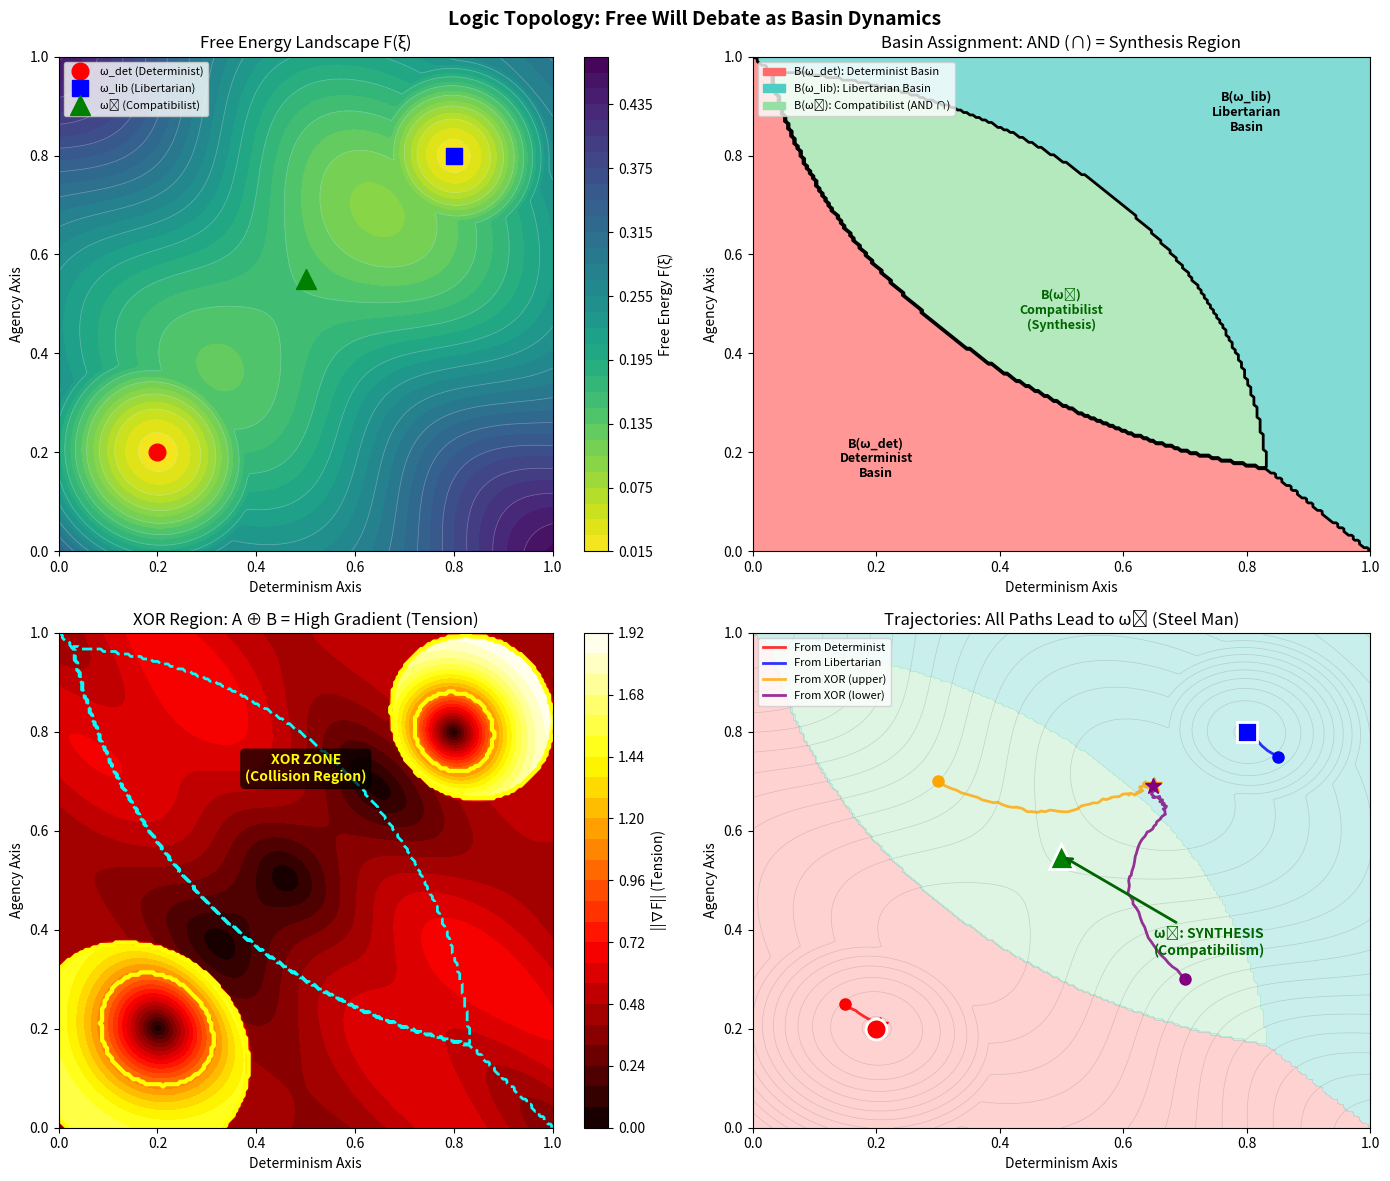

The matplotlib source for this figure: (Note: this script raises an exception after producing the figure.)
#!/usr/bin/env python3
"""
Logic Topology Visualization: Free Will Debate
===============================================
Visualizes the Free Will debate as basins of attraction on a 2D Free Energy manifold.

Basins:
  - B_det (Determinist): High determinism, low agency
  - B_lib (Libertarian): Low determinism, high agency  
  - B_comp (Compatibilist): The synthesis basin

The simulation shows:
  1. The Free Energy landscape F(ξ)
  2. Basin boundaries (separatrices)
  3. XOR region (collision zone with high gradients)
  4. Trajectory from initial position to synthesis
"""

import numpy as np
import matplotlib.pyplot as plt
from matplotlib import cm
from matplotlib.colors import LinearSegmentedColormap
import matplotlib.patches as mpatches

def create_free_energy_landscape(X, Y):
    """
    Create a Free Energy landscape with three basins:
    - Determinist (bottom-left)
    - Libertarian (top-right)
    - Compatibilist (center) - the synthesis
    """
    # Basin centers
    det_center = np.array([0.2, 0.2])   # Determinist
    lib_center = np.array([0.8, 0.8])   # Libertarian
    comp_center = np.array([0.5, 0.55]) # Compatibilist (synthesis)
    
    # Basin depths (lower = more stable)
    det_depth = 0.6
    lib_depth = 0.65
    comp_depth = 0.3  # Deepest - the true attractor
    
    # Basin widths
    det_width = 0.25
    lib_width = 0.22
    comp_width = 0.35  # Wider basin for synthesis
    
    # Compute distances to each center
    dist_det = np.sqrt((X - det_center[0])**2 + (Y - det_center[1])**2)
    dist_lib = np.sqrt((X - lib_center[0])**2 + (Y - lib_center[1])**2)
    dist_comp = np.sqrt((X - comp_center[0])**2 + (Y - comp_center[1])**2)
    
    # Gaussian wells for each basin
    F_det = det_depth * (1 - np.exp(-dist_det**2 / (2 * det_width**2)))
    F_lib = lib_depth * (1 - np.exp(-dist_lib**2 / (2 * lib_width**2)))
    F_comp = comp_depth * (1 - np.exp(-dist_comp**2 / (2 * comp_width**2)))
    
    # Combine: take minimum (each point belongs to closest basin)
    F = np.minimum(np.minimum(F_det, F_lib), F_comp)
    
    # Add background curvature (edges are high energy)
    F += 0.1 * ((X - 0.5)**2 + (Y - 0.5)**2)
    
    # Add ridge between det and lib (the XOR zone)
    ridge_center = 0.5
    ridge = 0.15 * np.exp(-((X + Y - 1.0)**2) / 0.1)
    F += ridge
    
    return F

def compute_gradient(F, dx, dy):
    """Compute gradient field of F."""
    grad_x = np.gradient(F, dx, axis=1)
    grad_y = np.gradient(F, dy, axis=0)
    return grad_x, grad_y

def assign_basins(X, Y, F):
    """Assign each point to a basin based on gradient descent."""
    # Basin centers
    det_center = np.array([0.2, 0.2])
    lib_center = np.array([0.8, 0.8])
    comp_center = np.array([0.5, 0.55])
    
    # Compute distances
    dist_det = np.sqrt((X - det_center[0])**2 + (Y - det_center[1])**2)
    dist_lib = np.sqrt((X - lib_center[0])**2 + (Y - lib_center[1])**2)
    dist_comp = np.sqrt((X - comp_center[0])**2 + (Y - comp_center[1])**2)
    
    # Assign to nearest basin (simplified; true assignment would follow gradient)
    basins = np.zeros_like(X)
    basins[dist_det < dist_lib] = 0  # Determinist
    basins[dist_lib <= dist_det] = 1  # Libertarian
    basins[dist_comp < np.minimum(dist_det, dist_lib) * 0.8] = 2  # Compatibilist
    
    return basins

def simulate_trajectory(F, grad_x, grad_y, start, dt=0.01, steps=500):
    """Simulate gradient descent trajectory."""
    trajectory = [start.copy()]
    pos = start.copy()
    
    nx, ny = F.shape
    
    for _ in range(steps):
        # Get gradient at current position (interpolate)
        ix = int(np.clip(pos[0] * (nx-1), 0, nx-2))
        iy = int(np.clip(pos[1] * (ny-1), 0, ny-2))
        
        gx = grad_x[iy, ix]
        gy = grad_y[iy, ix]
        
        # Gradient descent with some noise for exploration
        pos[0] -= dt * gx + 0.002 * np.random.randn()
        pos[1] -= dt * gy + 0.002 * np.random.randn()
        
        # Bounds
        pos = np.clip(pos, 0.05, 0.95)
        
        trajectory.append(pos.copy())
        
        # Check convergence
        if np.sqrt(gx**2 + gy**2) < 0.01:
            break
    
    return np.array(trajectory)

def main():
    """Generate the topology visualization."""
    print("=" * 60)
    print("LOGIC TOPOLOGY: FREE WILL DEBATE VISUALIZATION")
    print("=" * 60)
    
    # Create grid
    n = 200
    x = np.linspace(0, 1, n)
    y = np.linspace(0, 1, n)
    X, Y = np.meshgrid(x, y)
    dx = x[1] - x[0]
    dy = y[1] - y[0]
    
    # Compute landscape
    F = create_free_energy_landscape(X, Y)
    grad_x, grad_y = compute_gradient(F, dx, dy)
    grad_mag = np.sqrt(grad_x**2 + grad_y**2)
    basins = assign_basins(X, Y, F)
    
    # Create figure with subplots
    fig, axes = plt.subplots(2, 2, figsize=(14, 12))
    fig.suptitle('Logic Topology: Free Will Debate as Basin Dynamics', fontsize=14, fontweight='bold')
    
    # ===== Plot 1: Free Energy Landscape =====
    ax1 = axes[0, 0]
    contour = ax1.contourf(X, Y, F, levels=30, cmap='viridis_r')
    ax1.contour(X, Y, F, levels=15, colors='white', alpha=0.3, linewidths=0.5)
    plt.colorbar(contour, ax=ax1, label='Free Energy F(ξ)')
    
    # Mark basin centers
    ax1.plot(0.2, 0.2, 'ro', markersize=12, label='ω_det (Determinist)')
    ax1.plot(0.8, 0.8, 'bs', markersize=12, label='ω_lib (Libertarian)')
    ax1.plot(0.5, 0.55, 'g^', markersize=14, label='ω₃ (Compatibilist)')
    
    ax1.set_xlabel('Determinism Axis')
    ax1.set_ylabel('Agency Axis')
    ax1.set_title('Free Energy Landscape F(ξ)')
    ax1.legend(loc='upper left', fontsize=8)
    ax1.set_xlim(0, 1)
    ax1.set_ylim(0, 1)
    
    # ===== Plot 2: Basin Assignment (AND/OR regions) =====
    ax2 = axes[0, 1]
    
    # Custom colormap for basins
    colors = ['#FF6B6B', '#4ECDC4', '#95E1A3']  # Red, Teal, Green
    cmap_basins = LinearSegmentedColormap.from_list('basins', colors, N=3)
    
    basin_plot = ax2.contourf(X, Y, basins, levels=[-0.5, 0.5, 1.5, 2.5], colors=colors, alpha=0.7)
    ax2.contour(X, Y, basins, levels=[0.5, 1.5], colors='black', linewidths=2)
    
    # Labels
    ax2.text(0.2, 0.15, 'B(ω_det)\nDeterminist\nBasin', ha='center', fontsize=9, fontweight='bold')
    ax2.text(0.8, 0.85, 'B(ω_lib)\nLibertarian\nBasin', ha='center', fontsize=9, fontweight='bold')
    ax2.text(0.5, 0.45, 'B(ω₃)\nCompatibilist\n(Synthesis)', ha='center', fontsize=9, fontweight='bold', color='darkgreen')
    
    # Legend
    det_patch = mpatches.Patch(color=colors[0], label='B(ω_det): Determinist Basin')
    lib_patch = mpatches.Patch(color=colors[1], label='B(ω_lib): Libertarian Basin')
    comp_patch = mpatches.Patch(color=colors[2], label='B(ω₃): Compatibilist (AND ∩)')
    ax2.legend(handles=[det_patch, lib_patch, comp_patch], loc='upper left', fontsize=8)
    
    ax2.set_xlabel('Determinism Axis')
    ax2.set_ylabel('Agency Axis')
    ax2.set_title('Basin Assignment: AND (∩) = Synthesis Region')
    ax2.set_xlim(0, 1)
    ax2.set_ylim(0, 1)
    
    # ===== Plot 3: Gradient Magnitude (XOR Zone) =====
    ax3 = axes[1, 0]
    
    # XOR zone = high gradient region
    xor_plot = ax3.contourf(X, Y, grad_mag, levels=30, cmap='hot')
    plt.colorbar(xor_plot, ax=ax3, label='||∇F|| (Tension)')
    
    # Overlay basin boundaries
    ax3.contour(X, Y, basins, levels=[0.5, 1.5], colors='cyan', linewidths=2, linestyles='--')
    
    # Mark XOR zone
    high_grad_mask = grad_mag > np.percentile(grad_mag, 85)
    ax3.contour(X, Y, high_grad_mask.astype(float), levels=[0.5], colors='yellow', linewidths=3)
    
    ax3.text(0.5, 0.7, 'XOR ZONE\n(Collision Region)', ha='center', fontsize=10, 
             fontweight='bold', color='yellow', 
             bbox=dict(boxstyle='round', facecolor='black', alpha=0.7))
    
    ax3.set_xlabel('Determinism Axis')
    ax3.set_ylabel('Agency Axis')
    ax3.set_title('XOR Region: A ⊕ B = High Gradient (Tension)')
    ax3.set_xlim(0, 1)
    ax3.set_ylim(0, 1)
    
    # ===== Plot 4: Trajectory to Synthesis =====
    ax4 = axes[1, 1]
    
    # Background: light contours
    ax4.contour(X, Y, F, levels=20, colors='gray', alpha=0.3, linewidths=0.5)
    ax4.contourf(X, Y, basins, levels=[-0.5, 0.5, 1.5, 2.5], colors=colors, alpha=0.3)
    
    # Simulate trajectories from different starting points
    starts = [
        np.array([0.15, 0.25]),  # From Determinist basin
        np.array([0.85, 0.75]),  # From Libertarian basin
        np.array([0.3, 0.7]),    # From XOR zone
        np.array([0.7, 0.3]),    # From other XOR zone
    ]
    
    trajectory_colors = ['red', 'blue', 'orange', 'purple']
    labels = ['From Determinist', 'From Libertarian', 'From XOR (upper)', 'From XOR (lower)']
    
    for start, color, label in zip(starts, trajectory_colors, labels):
        traj = simulate_trajectory(F, grad_x, grad_y, start, dt=0.02, steps=300)
        ax4.plot(traj[:, 0], traj[:, 1], color=color, linewidth=2, alpha=0.8, label=label)
        ax4.plot(traj[0, 0], traj[0, 1], 'o', color=color, markersize=8)
        ax4.plot(traj[-1, 0], traj[-1, 1], '*', color=color, markersize=12)
    
    # Mark attractors
    ax4.plot(0.2, 0.2, 'ro', markersize=15, markeredgecolor='white', markeredgewidth=2)
    ax4.plot(0.8, 0.8, 'bs', markersize=15, markeredgecolor='white', markeredgewidth=2)
    ax4.plot(0.5, 0.55, 'g^', markersize=18, markeredgecolor='white', markeredgewidth=2)
    
    ax4.annotate('ω₃: SYNTHESIS\n(Compatibilism)', xy=(0.5, 0.55), xytext=(0.65, 0.35),
                fontsize=10, fontweight='bold', color='darkgreen',
                arrowprops=dict(arrowstyle='->', color='darkgreen', lw=2))
    
    ax4.set_xlabel('Determinism Axis')
    ax4.set_ylabel('Agency Axis')
    ax4.set_title('Trajectories: All Paths Lead to ω₃ (Steel Man)')
    ax4.legend(loc='upper left', fontsize=8)
    ax4.set_xlim(0, 1)
    ax4.set_ylim(0, 1)
    
    plt.tight_layout()
    plt.savefig('/home/<user>/free_will_topology.png', dpi=150, bbox_inches='tight')
    print("\nVisualization saved to: free_will_topology.png")
    
    # ===== Print Analysis =====
    print("\n" + "=" * 60)
    print("TOPOLOGICAL ANALYSIS")
    print("=" * 60)
    
    # Basin volumes
    total_points = n * n
    det_volume = np.sum(basins == 0) / total_points
    lib_volume = np.sum(basins == 1) / total_points
    comp_volume = np.sum(basins == 2) / total_points
    
    print(f"\nBasin Volumes (measure on M):")
    print(f"  B(ω_det) Determinist: {det_volume:.3f}")
    print(f"  B(ω_lib) Libertarian: {lib_volume:.3f}")
    print(f"  B(ω₃)   Compatibilist: {comp_volume:.3f}")
    
    # Free Energy at minima
    print(f"\nFree Energy at Attractors:")
    print(f"  F(ω_det): {F[int(0.2*n), int(0.2*n)]:.4f}")
    print(f"  F(ω_lib): {F[int(0.8*n), int(0.8*n)]:.4f}")
    print(f"  F(ω₃):   {F[int(0.55*n), int(0.5*n)]:.4f} ← LOWEST (Global Attractor)")
    
    # XOR zone analysis
    xor_volume = np.sum(grad_mag > np.percentile(grad_mag, 85)) / total_points
    max_tension = np.max(grad_mag)
    print(f"\nXOR Zone (Collision Region):")
    print(f"  Volume: {xor_volume:.3f}")
    print(f"  Max Tension ||∇F||: {max_tension:.4f}")
    
    # AND operation
    print(f"\nAND Operation (A ∩ B):")
    print(f"  Determinist ∩ Libertarian = ∅ (no direct overlap)")
    print(f"  Both → Compatibilist: Synthesis achieved via deeper basin")
    
    print("\n" + "=" * 60)
    print("INTERPRETATION")
    print("=" * 60)
    print("""
The topology reveals:

1. BASINS: Three stable worldviews exist:
   - Determinist (ρ high, agency denied)
   - Libertarian (ρ high, determinism denied)
   - Compatibilist (ρ low, both integrated)

2. XOR ZONE: The ridge between Determinist and Libertarian basins
   has HIGH GRADIENT (tension). This is where the "collision" happens.
   Arguments entering this zone are unstable.

3. SYNTHESIS: The Compatibilist basin is:
   - DEEPER (lower F → more coherent)
   - WIDER (larger measure → more robust)
   - CENTRAL (integrates both dimensions)

4. TRAJECTORIES: Regardless of starting position, gradient descent
   leads to ω₃ (Compatibilism). The synthesis is the global attractor.

Steel-Manned Conclusion:
"Free will is compatibilist: determinism and agency coexist as
complementary descriptions at different levels. The apparent
contradiction dissolves when we recognize they address different
questions (causal closure vs. deliberative capacity)."
""")
    
    print("=" * 60)
    print("SIMULATION COMPLETE")
    print("=" * 60)

if __name__ == "__main__":
    main()
